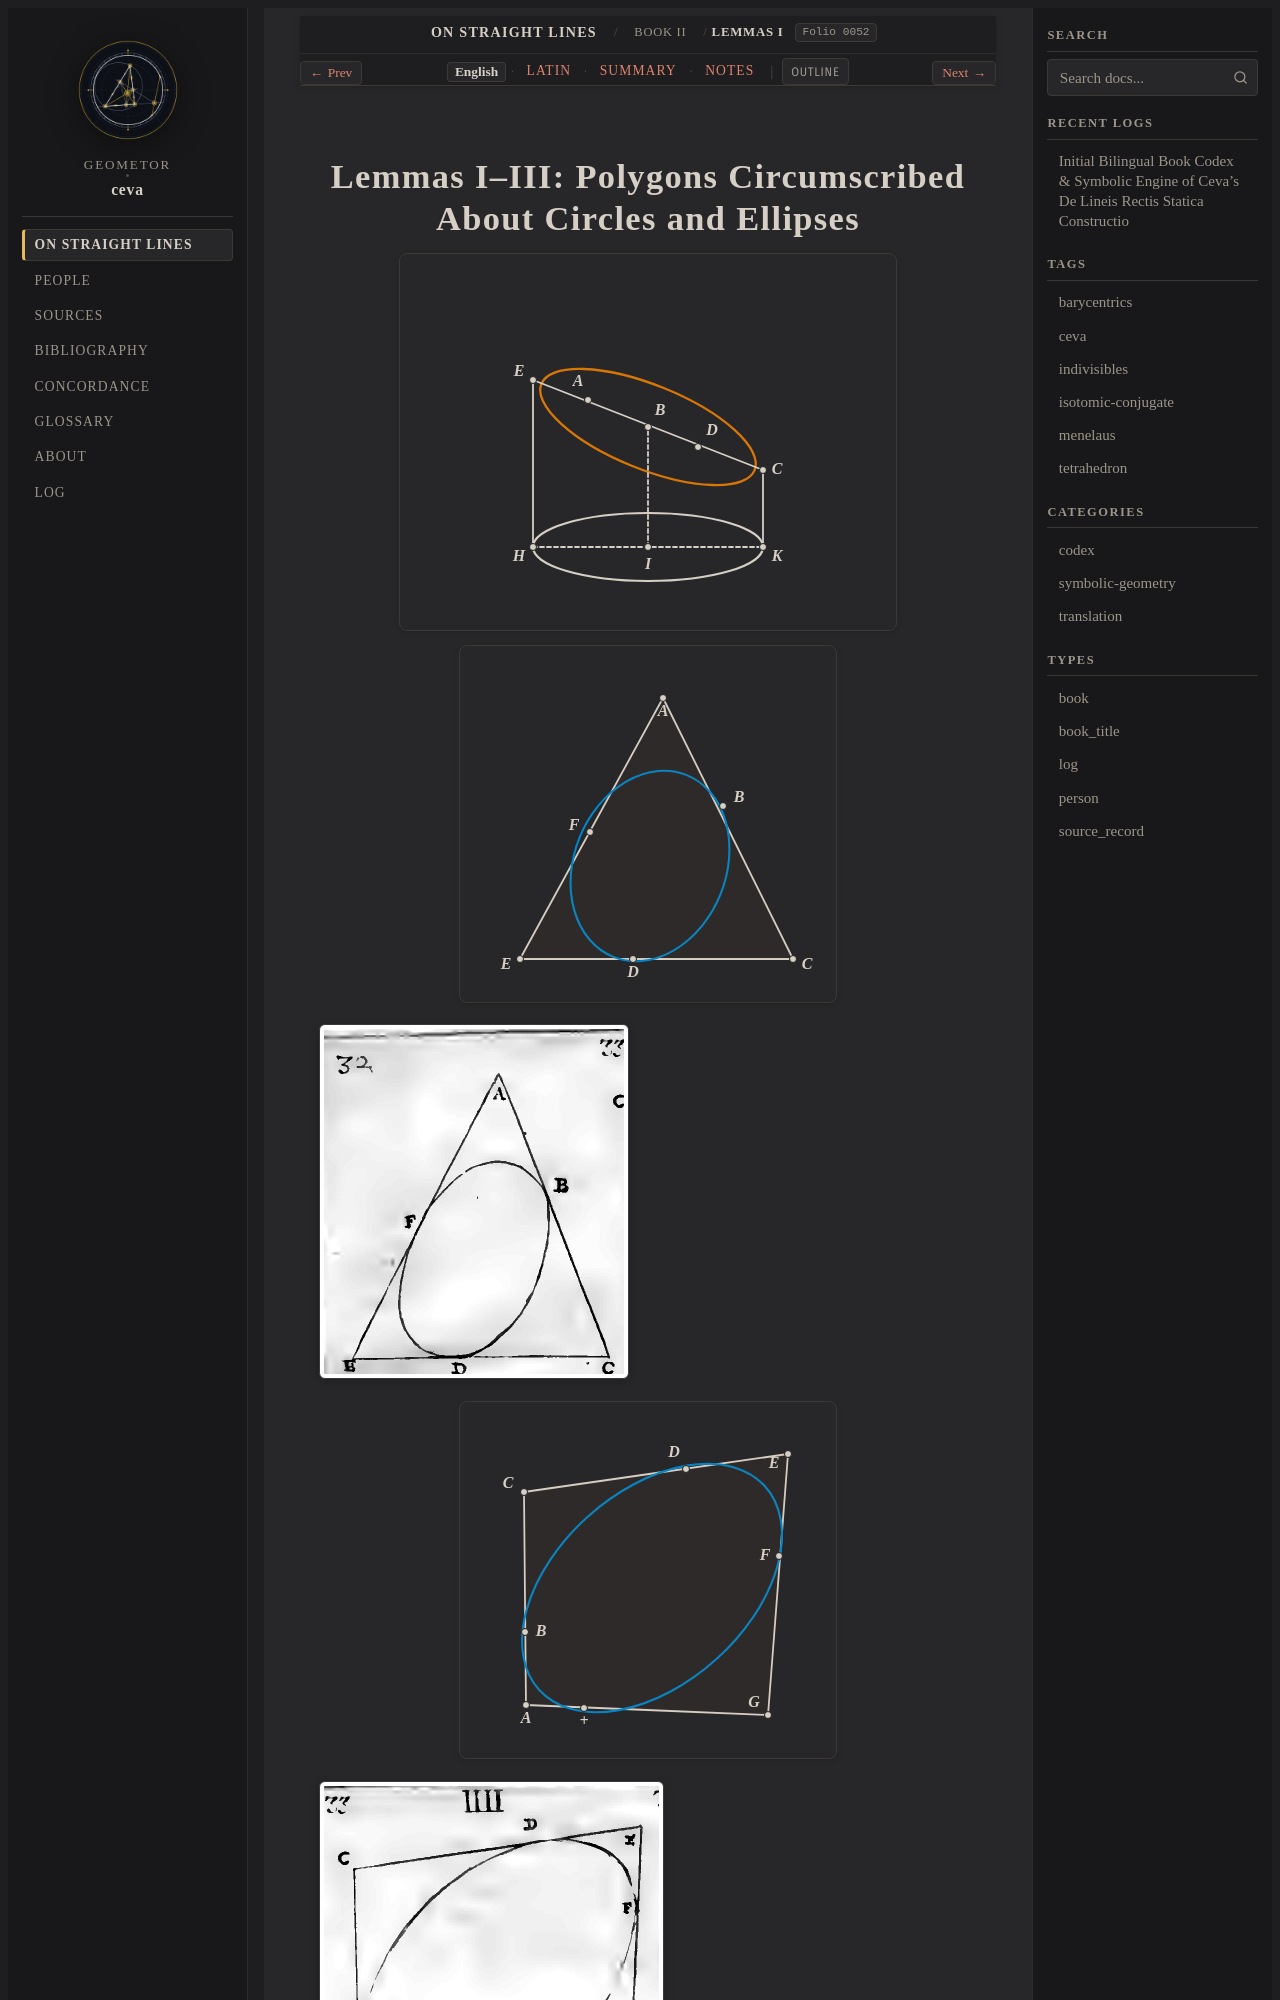

repository: geometor/ceva · page: de_lineis_rectis/liber_secundus/lemmata_conica/index.html · generator: sphinx

:layout: book
:order: 1
:canonical_id: liber_secundus_lemmata_conica
:breadcrumb_title: Lemmas I–III (Conics)
:folio: 0052
:tracks: English: index | Latin: la | Summary: summary | Notes: notes

.. _liber-secundus-lemmata-conica:
.. _liber-secundus-lemmata-conica-en:
